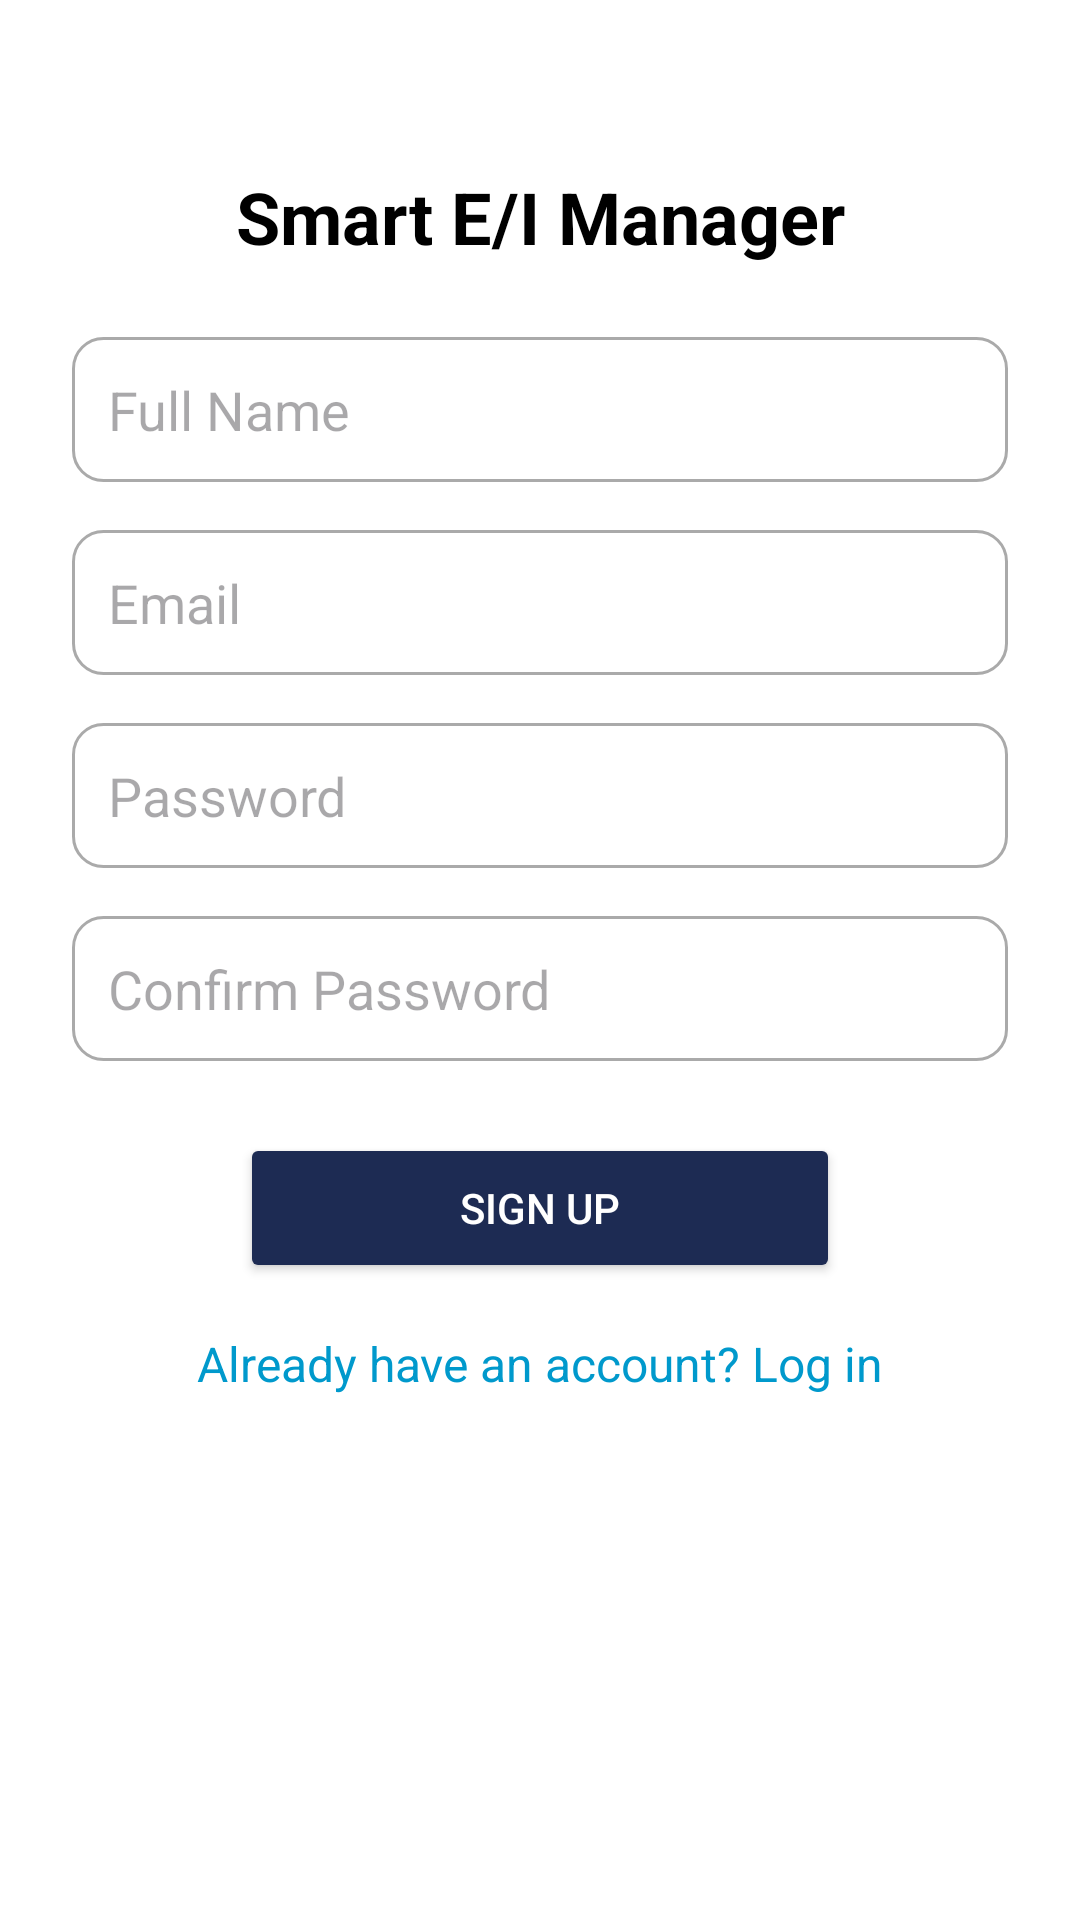

This screen was rendered from an Android layout file. Write that file and the resources it references.
<!-- AndroidManifest.xml: application theme Theme.Smart_EI_Manager -->
<!-- res/layout/activity_signup.xml -->
<?xml version="1.0" encoding="utf-8"?>
<androidx.constraintlayout.widget.ConstraintLayout
    xmlns:android="http://schemas.android.com/apk/res/android"
    xmlns:app="http://schemas.android.com/apk/res-auto"
    android:id="@+id/signupLayout"
    android:layout_width="match_parent"
    android:layout_height="match_parent"
    android:padding="24dp"
    android:background="@color/white">

    <TextView
        android:id="@+id/appTitle"
        android:layout_width="wrap_content"
        android:layout_height="wrap_content"
        android:text="@string/smart_e_i_manager"
        android:textSize="24sp"
        android:textStyle="bold"
        android:textColor="@color/black"
        app:layout_constraintTop_toTopOf="parent"
        app:layout_constraintStart_toStartOf="parent"
        app:layout_constraintEnd_toEndOf="parent"
        android:layout_marginTop="32dp" />

    <EditText
        android:id="@+id/nameInput"
        android:layout_width="0dp"
        android:layout_height="wrap_content"
        android:autofillHints="name"
        android:hint="@string/full_name"
        android:drawableStart="@drawable/ic_person"
        android:background="@drawable/rounded_edittext"
        android:padding="12dp"
        android:inputType="textPersonName"
        app:layout_constraintTop_toBottomOf="@id/appTitle"
        app:layout_constraintStart_toStartOf="parent"
        app:layout_constraintEnd_toEndOf="parent"
        android:layout_marginTop="24dp" />

    <EditText
        android:id="@+id/emailInput"
        android:layout_width="0dp"
        android:layout_height="wrap_content"
        android:autofillHints="emailAddress"
        android:hint="@string/email"
        android:drawableStart="@drawable/ic_email"
        android:background="@drawable/rounded_edittext"
        android:padding="12dp"
        android:inputType="textEmailAddress"
        app:layout_constraintTop_toBottomOf="@id/nameInput"
        app:layout_constraintStart_toStartOf="parent"
        app:layout_constraintEnd_toEndOf="parent"
        android:layout_marginTop="16dp" />

    <EditText
        android:id="@+id/passwordInput"
        android:layout_width="0dp"
        android:layout_height="wrap_content"
        android:autofillHints="password"
        android:hint="@string/password"
        android:drawableStart="@drawable/ic_lock"
        android:background="@drawable/rounded_edittext"
        android:padding="12dp"
        android:inputType="textPassword"
        app:layout_constraintTop_toBottomOf="@id/emailInput"
        app:layout_constraintStart_toStartOf="parent"
        app:layout_constraintEnd_toEndOf="parent"
        android:layout_marginTop="16dp" />

    <EditText
        android:id="@+id/confirmPasswordInput"
        android:layout_width="0dp"
        android:layout_height="wrap_content"
        android:autofillHints="password"
        android:hint="@string/confirm_password"
        android:drawableStart="@drawable/ic_lock"
        android:background="@drawable/rounded_edittext"
        android:padding="12dp"
        android:inputType="textPassword"
        app:layout_constraintTop_toBottomOf="@id/passwordInput"
        app:layout_constraintStart_toStartOf="parent"
        app:layout_constraintEnd_toEndOf="parent"
        android:layout_marginTop="16dp" />

    <Button
        android:id="@+id/signupBtn"
        android:layout_width="200dp"
        android:layout_height="50dp"
        android:text="@string/sign_up"
        android:textColor="@color/white"
        android:backgroundTint="@color/navyBlue"
        app:layout_constraintTop_toBottomOf="@id/confirmPasswordInput"
        app:layout_constraintStart_toStartOf="parent"
        app:layout_constraintEnd_toEndOf="parent"
        android:layout_marginTop="24dp" />

    <TextView
        android:id="@+id/loginRedirectText"
        android:layout_width="wrap_content"
        android:layout_height="wrap_content"
        android:text="@string/already_have_an_account_log_in"
        android:textColor="@color/holo_blue_dark"
        android:textSize="16sp"
        app:layout_constraintTop_toBottomOf="@id/signupBtn"
        app:layout_constraintStart_toStartOf="parent"
        app:layout_constraintEnd_toEndOf="parent"
        android:layout_marginTop="16dp" />
</androidx.constraintlayout.widget.ConstraintLayout>
<!-- resources referenced by this layout -->
<resources>
  <color name="black">#FF000000</color>
  <color name="holo_blue_dark">#ff0099cc</color>
  <color name="navyBlue">#1D2B53</color>
  <color name="white">#FFFFFFFF</color>
  <!-- drawable rounded_edittext (drawable) -->
  <?xml version="1.0" encoding="utf-8"?>
  <shape xmlns:android="http://schemas.android.com/apk/res/android"
      android:shape="rectangle">
      <solid android:color="@android:color/white"/>
      <corners android:radius="10dp"/>
      <stroke android:width="1dp" android:color="@android:color/darker_gray"/>
  </shape>
  <string name="already_have_an_account_log_in">Already have an account? Log in</string>
  <string name="confirm_password">Confirm Password</string>
  <string name="email">Email</string>
  <string name="full_name">Full Name</string>
  <string name="password">Password</string>
  <string name="sign_up">Sign up</string>
  <string name="smart_e_i_manager">Smart E/I Manager</string>
  <style name="Theme.Smart_EI_Manager" parent="Base.Theme.Smart_EI_Manager" />
  <style name="Base.Theme.Smart_EI_Manager" parent="Theme.Material3.DayNight.NoActionBar">
          
          
      </style>
</resources>
